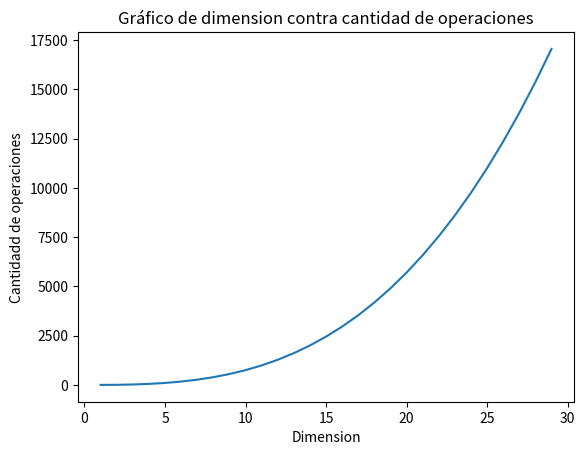

Recreate this plot in Python.
"""
Eliminacion Gausianna
"""
import numpy as np
import matplotlib.pyplot as plt

def elim_gaussiana(A):
    cant_op = 0
    m=A.shape[0]
    n=A.shape[1]
    Ac = A.copy()

    if m!=n:
        print('Matriz no cuadrada')
        return

    ## desde aqui -- CODIGO A COMPLETAR
    for j in range(n-1):
        for i in range(j+1, n):
            assert(Ac[j,j] != 0)
            coef = Ac[i,j]/Ac[j,j]
            Ac[i,j:] = Ac[i,j:] - coef*Ac[j,j:]
            Ac[i,j] = coef
            cant_op+= 1 + (n-j)*2 + 1


    ## hasta aqui

    L = np.tril(Ac,-1) + np.eye(A.shape[0])
    U = np.triu(Ac)

    return L, U, cant_op

def sol_triang_inf(A,b):
    n = A.shape[0]
    y_vector = []
    for i in range(n):
        suma = 0
        for j in range(i):
            suma += y_vector[j]*A[i][j]
        assert(A[i,i] != 0)
        y_actual = (b[i] - suma)/A[i][i]
        y_vector.append(y_actual)
    return y_vector

def sol_triang_sup(A,b):
    n = A.shape[0]
    y_vector = np.zeros(n)
    for i in range(n-1,-1,-1):
        suma = 0
        for j in range(n-1,i,-1):
            suma += y_vector[j]*A[i][j]
        assert(A[i,i] != 0)
        y_actual = (b[i] - suma)/A[i][i]
        y_vector[i]=y_actual
    return y_vector

def sol_sistema(A,b):
    L,U,c=elim_gaussiana(A)
    y = sol_triang_inf(L,b)
    x = sol_triang_sup(U, y)
    return x

def pruebas_aleatorias(n):
    for d in range(1,n):
        B = np.eye(d) - np.tril(np.ones((d,d)),-1)
        B[:d,d-1] = 1
        vectores = np.random.randint(0, 10, size=(20, d))
        for v in vectores:
            print(sol_sistema(B, v))

#%%
def main():
    #n = 7
    #B = np.eye(n) - np.tril(np.ones((n,n)),-1)
    #B[:n,n-1] = 1
    B = np.array([[2,1,2,3],[4,3,3,4],[-2,2,-4,-12],[4,1,8,-3]])
    #print('Matriz B \n', B)

    L,U,cant_oper = elim_gaussiana(B)

    """print('Matriz L \n', L)
    print('Matriz U \n', U)
    print('Cantidad de operaciones: ', cant_oper)
    print('B=LU? ' , 'Si!' if np.allclose(np.linalg.norm(B - L@U, 1), 0) else 'No!')
    print('Norma infinito de U: ', np.max(np.sum(np.abs(U), axis=1)) )
    #print(L@U)"""
    graficar_operaciones(30)
    #print(sol_triang_inf(np.array([[4,0,0,0],[2,5,0,0],[1,3,6,0],[2,1,4,7]]), np.array([8,16,18,30])))
    A = np.array([[3, 5, 2, 1],
              [0, 4, 6, 3],
              [0, 0, 7, 8],
              [0, 0, 0, 9]])

    b = np.array([10, 15, 20, 25])
    #print(sol_triang_sup(A, b))
    #print(np.linalg.solve(A, b))

    A = np.array([[1, 2, 3],
              [4, 5, 6],
              [7, 8, 10]])

    b = np.array([6, 15, 25])

    # Resolver el sistema Ax = b

    #print(sol_sistema(A, b))
    #print(np.linalg.solve(A, b))
    #pruebas_aleatorias(5)
def graficar_operaciones(cant):
    dim = []
    op = []
    for n in range(1,cant):
        B = np.eye(n) - np.tril(np.ones((n,n)),-1)
        B[:n,n-1] = 1
        l, u, c = elim_gaussiana(B)
        dim.append(n)
        op.append(c)
        norm_inf = np.max(np.sum(np.abs(u), axis=1))
        norm_esperada = 2**(n-1)
        print(norm_inf,norm_esperada)
    plt.plot(dim, op)
    plt.title("Gráfico de dimension contra cantidad de operaciones")
    plt.xlabel("Dimension")
    plt.ylabel("Cantidadd de operaciones")


if __name__ == "__main__":
    main()